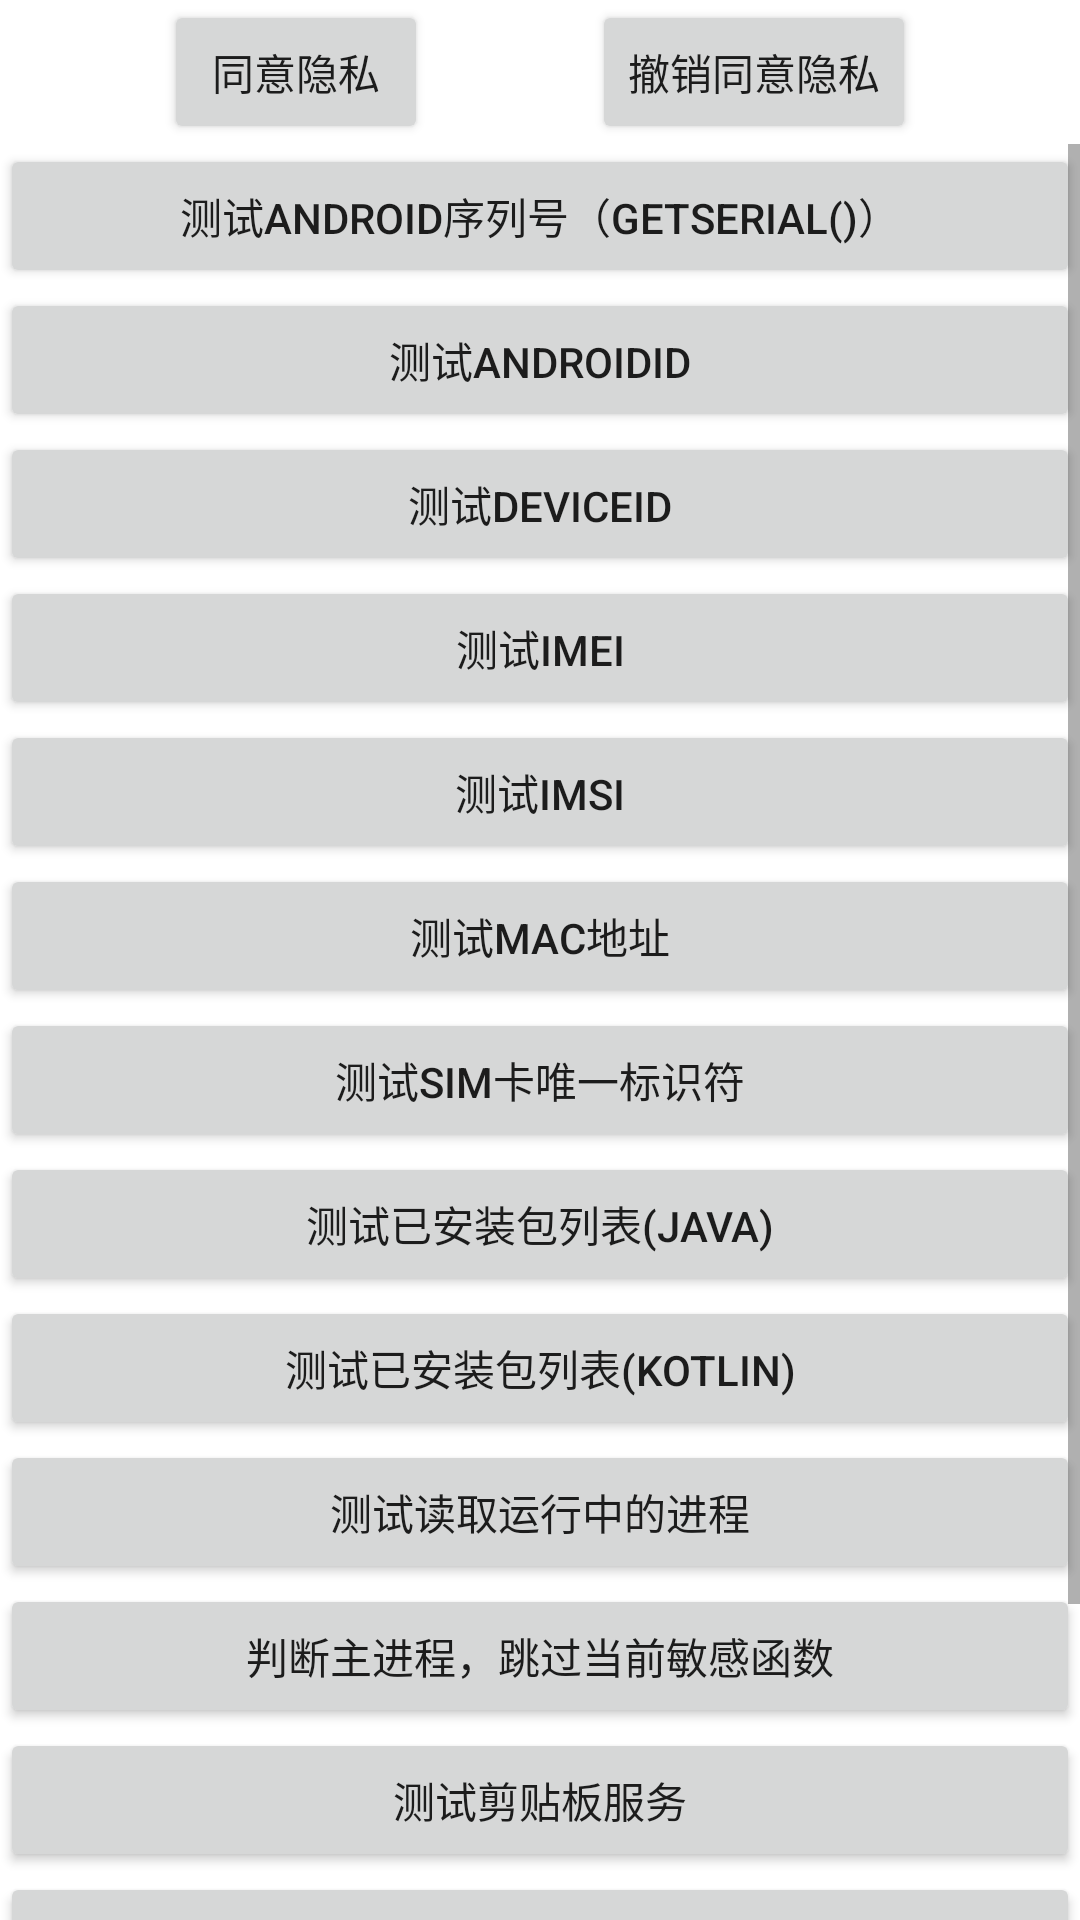

Write the Android layout XML for this screen, with the resource values it uses.
<!-- AndroidManifest.xml: application theme Theme.PrivacyGuarder -->
<!-- res/layout/activity_main.xml -->
<?xml version="1.0" encoding="utf-8"?>
<androidx.constraintlayout.widget.ConstraintLayout xmlns:android="http://schemas.android.com/apk/res/android"
    xmlns:app="http://schemas.android.com/apk/res-auto"
    xmlns:tools="http://schemas.android.com/tools"
    android:layout_width="match_parent"
    android:layout_height="match_parent"
    tools:context=".app.MainActivity">

    <Button
        android:id="@+id/btnAgree"
        android:layout_width="wrap_content"
        android:layout_height="wrap_content"
        android:text="同意隐私"
        app:layout_constraintEnd_toStartOf="@id/btnDisagree"
        app:layout_constraintStart_toStartOf="parent"
        app:layout_constraintTop_toTopOf="parent" />

    <Button
        android:id="@+id/btnDisagree"
        android:layout_width="wrap_content"
        android:layout_height="wrap_content"
        android:text="撤销同意隐私"
        app:layout_constraintEnd_toEndOf="parent"
        app:layout_constraintStart_toEndOf="@id/btnAgree"
        app:layout_constraintTop_toTopOf="parent" />

    <ScrollView
        android:layout_width="match_parent"
        android:layout_height="0dp"
        app:layout_constraintBottom_toBottomOf="parent"
        app:layout_constraintTop_toBottomOf="@id/btnAgree">

        <LinearLayout
            android:layout_width="match_parent"
            android:layout_height="wrap_content"
            android:orientation="vertical">

            <Button
                android:id="@+id/btn_test_sn"
                android:layout_width="match_parent"
                android:layout_height="wrap_content"
                android:text="测试Android序列号（getSerial()）" />

            <Button
                android:id="@+id/btn_androidId"
                android:layout_width="match_parent"
                android:layout_height="wrap_content"
                android:text="测试AndroidId" />

            <Button
                android:id="@+id/btn_deviceId"
                android:layout_width="match_parent"
                android:layout_height="wrap_content"
                android:text="测试DeviceId" />


            <Button
                android:id="@+id/btn_imei"
                android:layout_width="match_parent"
                android:layout_height="wrap_content"
                android:text="测试Imei" />

            <Button
                android:id="@+id/btn_imsi"
                android:layout_width="match_parent"
                android:layout_height="wrap_content"
                android:text="测试Imsi" />

            <Button
                android:id="@+id/btn_mac_address"
                android:layout_width="match_parent"
                android:layout_height="wrap_content"
                android:text="测试mac地址" />

            <Button
                android:id="@+id/btn_iccid"
                android:layout_width="match_parent"
                android:layout_height="wrap_content"
                android:text="测试sim卡唯一标识符" />

            <Button
                android:id="@+id/btn_installed_packages"
                android:layout_width="match_parent"
                android:layout_height="wrap_content"
                android:text="测试已安装包列表(java)" />

            <Button
                android:id="@+id/btn_installed_packages2"
                android:layout_width="match_parent"
                android:layout_height="wrap_content"
                android:text="测试已安装包列表(kotlin)" />

            <Button
                android:id="@+id/btn_test_ams_process"
                android:layout_width="match_parent"
                android:layout_height="wrap_content"
                android:text="测试读取运行中的进程" />


            <Button
                android:id="@+id/btn_main_process"
                android:layout_width="match_parent"
                android:layout_height="wrap_content"
                android:text="判断主进程，跳过当前敏感函数" />

            <Button
                android:id="@+id/btn_test_cms"
                android:layout_width="match_parent"
                android:layout_height="wrap_content"
                android:text="测试剪贴板服务" />


            <Button
                android:id="@+id/btn_to_calender"
                android:layout_width="match_parent"
                android:layout_height="wrap_content"
                android:text="跳转日历测试Ac" />

            <Button
                android:id="@+id/btn_to_contact"
                android:layout_width="match_parent"
                android:layout_height="wrap_content"
                android:text="跳转联系人测试Ac" />

            <Button
                android:id="@+id/btn_test_sensor"
                android:layout_width="match_parent"
                android:layout_height="wrap_content"
                android:text="注册传感器" />


        </LinearLayout>

    </ScrollView>


</androidx.constraintlayout.widget.ConstraintLayout>
<!-- resources referenced by this layout -->
<resources>
  <style name="Theme.PrivacyGuarder" parent="Theme.MaterialComponents.DayNight.DarkActionBar">
          
          <item name="colorPrimary">@android:color/holo_blue_light</item>
          <item name="colorPrimaryVariant">@android:color/holo_blue_light</item>
          <item name="colorOnPrimary">@color/white</item>
          
          <item name="colorSecondary">@color/teal_200</item>
          <item name="colorSecondaryVariant">@color/teal_700</item>
          <item name="colorOnSecondary">@color/black</item>
          
          <item name="android:statusBarColor" tools:targetApi="l">?attr/colorPrimaryVariant</item>
          
      </style>
  <!-- not gathered from this repository: default colours our renderer supplied (Android Studio template values) -->
  <color name="teal_200">#FF03DAC5</color>
  <color name="teal_700">#FF018786</color>
  <color name="black">#FF000000</color>
  <color name="white">#FFFFFFFF</color>
</resources>
